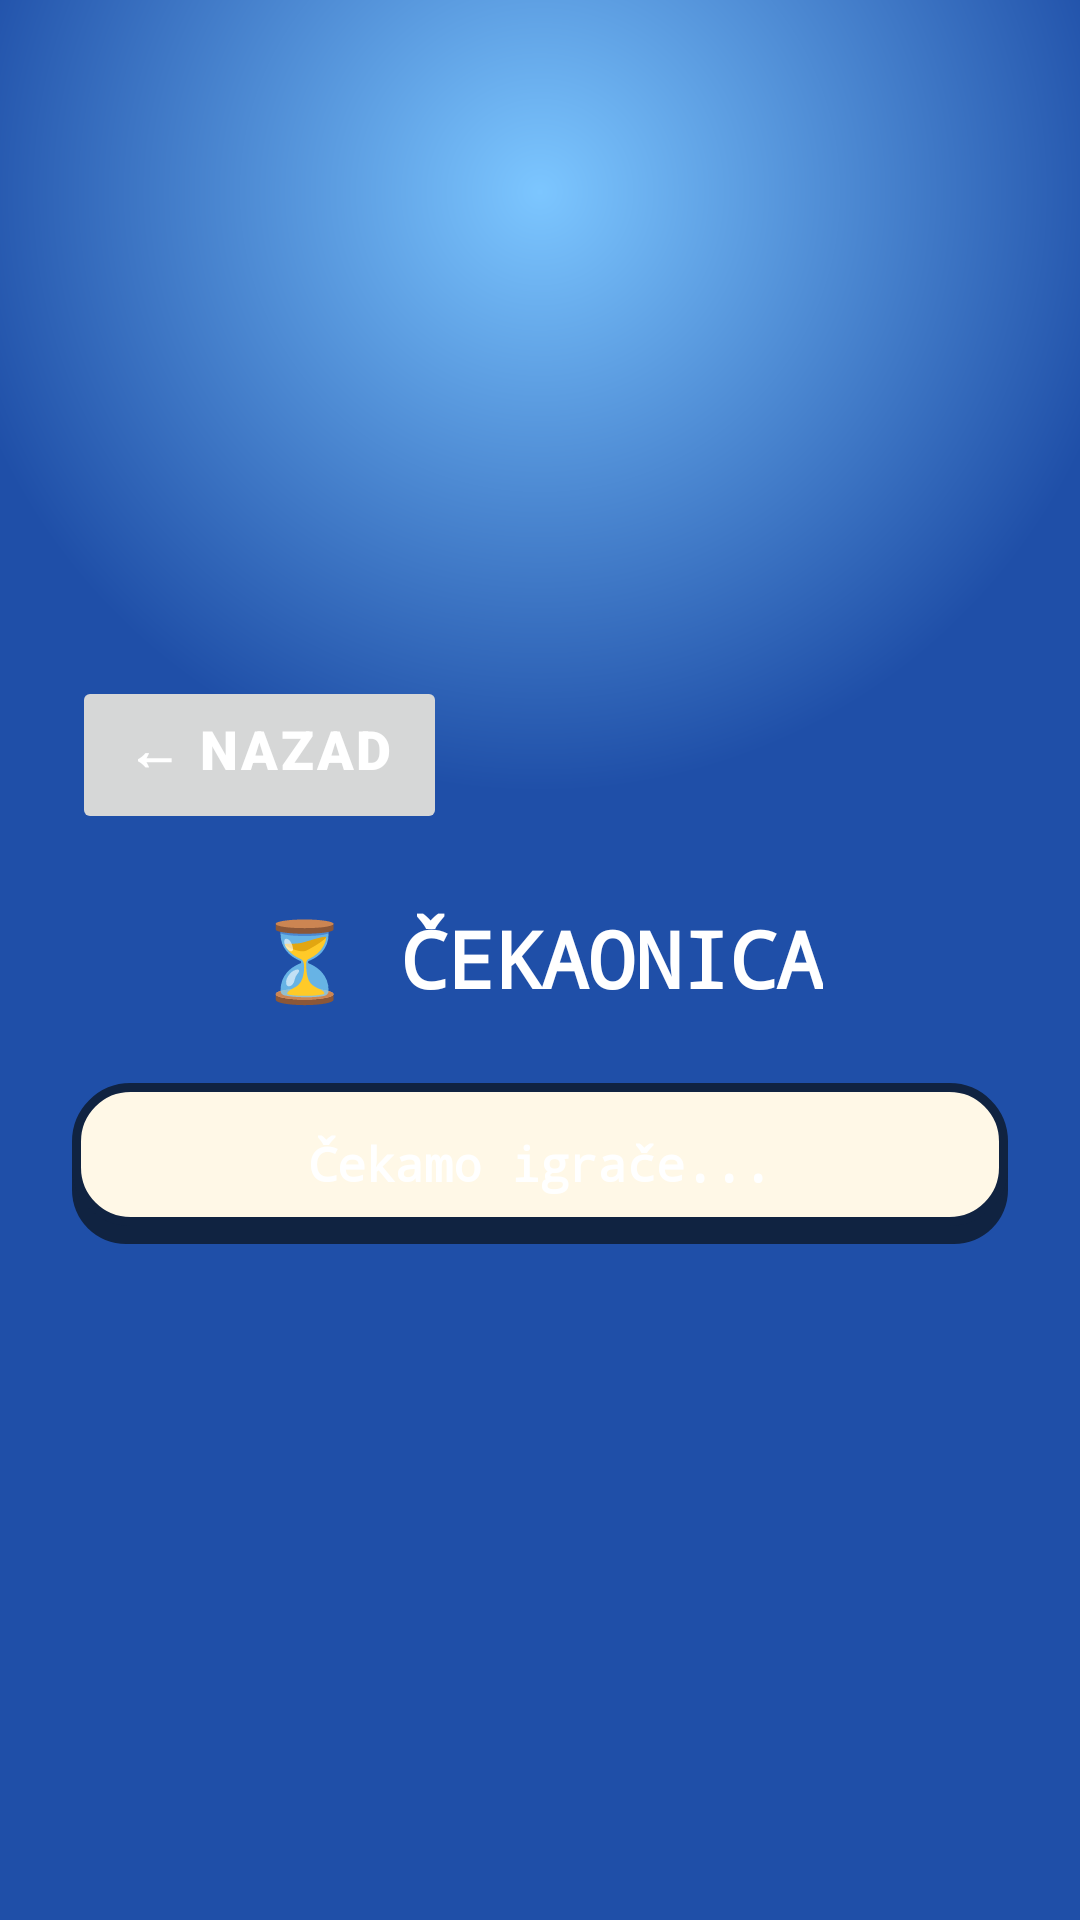

Reconstruct the res/layout file that produces this screen, plus the resources it refers to.
<!-- AndroidManifest.xml: application theme Theme.SlagalicaVPL -->
<!-- res/layout/activity_challenge_wait.xml -->
<?xml version="1.0" encoding="utf-8"?>
<LinearLayout xmlns:android="http://schemas.android.com/apk/res/android"
    android:layout_width="match_parent"
    android:layout_height="match_parent"
    android:orientation="vertical"
    android:gravity="center"
    android:background="@drawable/bg_sky_gradient"
    android:padding="24dp">

    <Button
        android:id="@+id/btnBack"
        android:layout_width="wrap_content"
        android:layout_height="wrap_content"
        style="@style/CartoonButton"
        android:text="← NAZAD"
        android:layout_gravity="start"
        android:layout_marginBottom="24dp" />

    <TextView
        android:layout_width="wrap_content"
        android:layout_height="wrap_content"
        android:text="⏳ ČEKAONICA"
        android:textSize="26sp"
        android:textStyle="bold"
        android:textColor="#FFFFFF"
        android:layout_marginBottom="24dp" />

    <TextView
        android:id="@+id/tvWaitStatus"
        android:layout_width="match_parent"
        android:layout_height="wrap_content"
        android:text="Čekamo igrače..."
        android:textSize="16sp"
        android:textColor="#FFFFFF"
        android:background="@drawable/card_paper"
        android:padding="16dp"
        android:gravity="center" />

</LinearLayout>
<!-- resources referenced by this layout -->
<resources>
  <!-- drawable bg_sky_gradient (drawable) -->
  <?xml version="1.0" encoding="utf-8"?>
  <shape xmlns:android="http://schemas.android.com/apk/res/android" android:shape="rectangle">
      <gradient
          android:type="radial"
          android:gradientRadius="600"
          android:centerX="0.5" android:centerY="0.1"
          android:startColor="@color/sky_light"
          android:endColor="@color/sky_dark"/>
  </shape>
  <!-- drawable card_paper (drawable) -->
  <?xml version="1.0" encoding="utf-8"?>
  <layer-list xmlns:android="http://schemas.android.com/apk/res/android">
      <item android:top="6dp">
          <shape android:shape="rectangle">
              <solid android:color="@color/ink"/>
              <corners android:radius="@dimen/card_radius"/>
          </shape>
      </item>
      <item android:bottom="6dp">
          <shape android:shape="rectangle">
              <solid android:color="@color/paper"/>
              <stroke android:width="@dimen/stroke_thick" android:color="@color/ink"/>
              <corners android:radius="@dimen/card_radius"/>
          </shape>
      </item>
  </layer-list>
  <style name="CartoonButton" parent="Widget.AppCompat.Button">
          <item name="android:fontFamily">sans-serif-black</item>
          <item name="android:textColor">#FFFFFF</item>
          <item name="android:textSize">@dimen/text_btn</item>
          <item name="android:letterSpacing">0.05</item>
          <item name="android:paddingTop">12dp</item>
          <item name="android:paddingBottom">16dp</item>
          <item name="android:paddingLeft">18dp</item>
          <item name="android:paddingRight">18dp</item>
          <item name="android:stateListAnimator">@null</item>
          <item name="android:insetTop">0dp</item>
          <item name="android:insetBottom">0dp</item>
          <item name="android:elevation">0dp</item>
          <item name="backgroundTint">@null</item>
      </style>
  <style name="Theme.SlagalicaVPL" parent="Base.Theme.SlagalicaVPL" />
  <color name="sky_light">#7CC6FF</color>
  <color name="sky_dark">#1F4FA8</color>
  <color name="ink">#102341</color>
  <dimen name="card_radius">18dp</dimen>
  <color name="paper">#FFF8E7</color>
  <dimen name="stroke_thick">3dp</dimen>
  <dimen name="text_btn">18sp</dimen>
  <style name="Base.Theme.SlagalicaVPL" parent="Theme.Material3.DayNight.NoActionBar">
          <item name="android:statusBarColor">@color/retro_ink</item>
          <item name="android:windowLightStatusBar" tools:targetApi="23">false</item>
          <item name="android:windowBackground">@color/retro_bg</item>
          <item name="colorPrimary">@color/retro_acc</item>
          <item name="colorOnPrimary">@color/retro_bg</item>
          <item name="colorSurface">@color/retro_bg</item>
          <item name="android:windowLayoutInDisplayCutoutMode" tools:targetApi="28">shortEdges</item>
          
          <item name="android:textViewStyle">@style/RetroBaseText</item>
      </style>
  <color name="retro_ink">#1A1A1A</color>
  <color name="retro_bg">#F5F2E8</color>
  <color name="retro_acc">#D94F2C</color>
  <style name="RetroBaseText">
          <item name="android:fontFamily">monospace</item>
          <item name="android:textStyle">bold</item>
          <item name="android:textSize">14sp</item>
      </style>
</resources>
